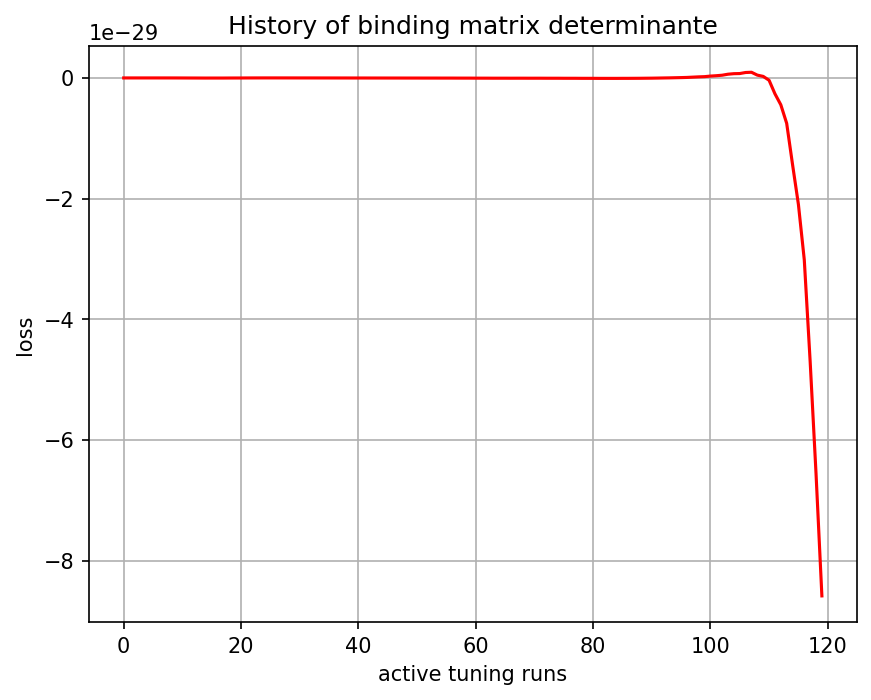

The data file committed next to this chart (first rows):
, 0
0, -0.0
1, 6.18e-42
2, -1.235697e-39
3, -2.6418922e-37
4, -4.0728253e-36
5, -5.149141e-35
6, -1.9581566e-34
7, -7.817284e-34
8, -2.0145569e-33
9, -3.8350966e-33
10, -6.844419e-33
11, -1.10565456e-32
12, -1.3374964e-32
13, -1.6512813e-32
14, -2.0179216e-32
15, -1.8280183e-32
16, -1.856692e-32
17, -1.885598e-32
18, -1.3225446e-32
19, -1.0724634e-32
20, -8.5615096e-33
21, -2.9685978e-33
22, -2.6077509e-34
23, 1.376041e-33
24, 3.2899453e-33
25, 3.3414496e-33
26, 3.0950667e-33
27, 2.38204e-33
28, 1.4282081e-33
29, 1.1616748e-33
30, -2.3182257e-34
31, -1.0295854e-33
32, -1.6503487e-33
33, -3.09072e-33
34, -4.076671e-33
35, -4.654231e-33
36, -6.4479935e-33
37, -7.3604916e-33
38, -7.9926886e-33
39, -9.896571e-33
40, -1.0682821e-32
41, -1.1275092e-32
42, -1.3235517e-32
43, -1.3942613e-32
44, -1.4525806e-32
45, -1.6271366e-32
46, -1.6865515e-32
47, -1.7296892e-32
48, -1.9287038e-32
49, -1.9723983e-32
50, -2.0134884e-32
51, -2.2564428e-32
52, -2.2880583e-32
53, -2.3113559e-32
54, -2.564763e-32
55, -2.5962236e-32
56, -2.6208243e-32
57, -2.9748676e-32
58, -3.0735566e-32
59, -3.174981e-32
... 60 more rows
